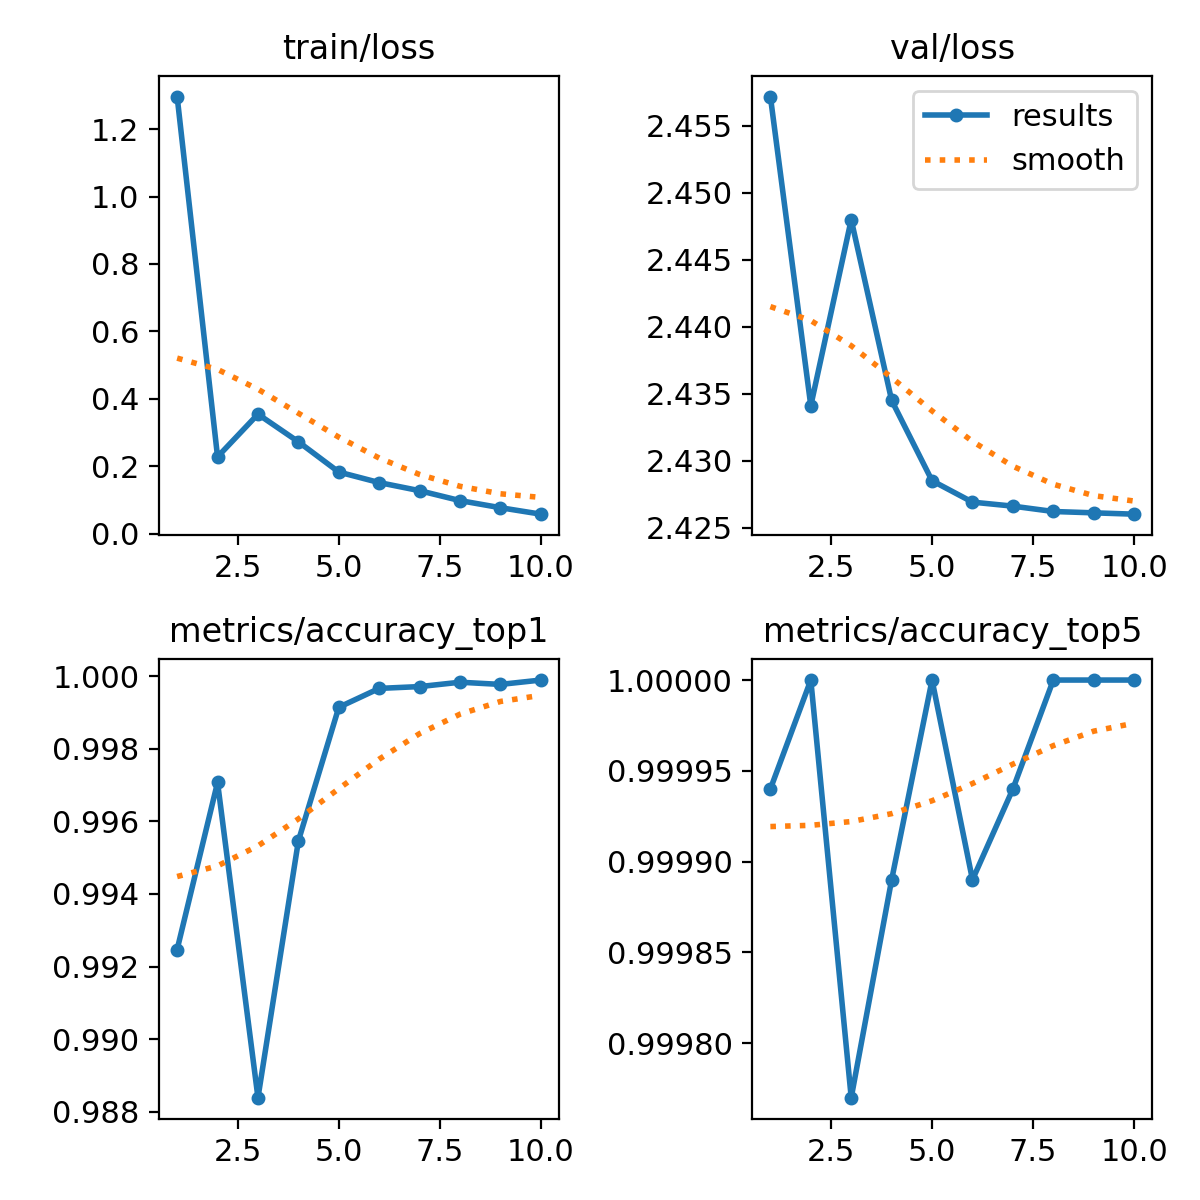

Values plotted in this chart, from the file beside it:
epoch, train/loss, metrics/accuracy_top1, metrics/accuracy_top5, val/loss, lr/pg0, lr/pg1, lr/pg2
1, 1.297, 0.9925, 0.9999, 2.457, 0.003785, 0.003785, 0.003785
2, 0.2277, 0.9971, 1, 2.434, 0.006822, 0.006822, 0.006822
3, 0.3543, 0.9884, 0.9998, 2.448, 0.008021, 0.008021, 0.008021
4, 0.2723, 0.9955, 0.9999, 2.434, 0.007032, 0.007032, 0.007032
5, 0.1825, 0.9991, 1, 2.429, 0.006043, 0.006043, 0.006043
6, 0.1512, 0.9997, 0.9999, 2.427, 0.005053, 0.005053, 0.005053
7, 0.1272, 0.9997, 0.9999, 2.427, 0.004064, 0.004064, 0.004064
8, 0.09777, 0.9998, 1, 2.426, 0.003075, 0.003075, 0.003075
9, 0.0767, 0.9998, 1, 2.426, 0.002086, 0.002086, 0.002086
10, 0.05755, 0.9999, 1, 2.426, 0.001096, 0.001096, 0.001096
